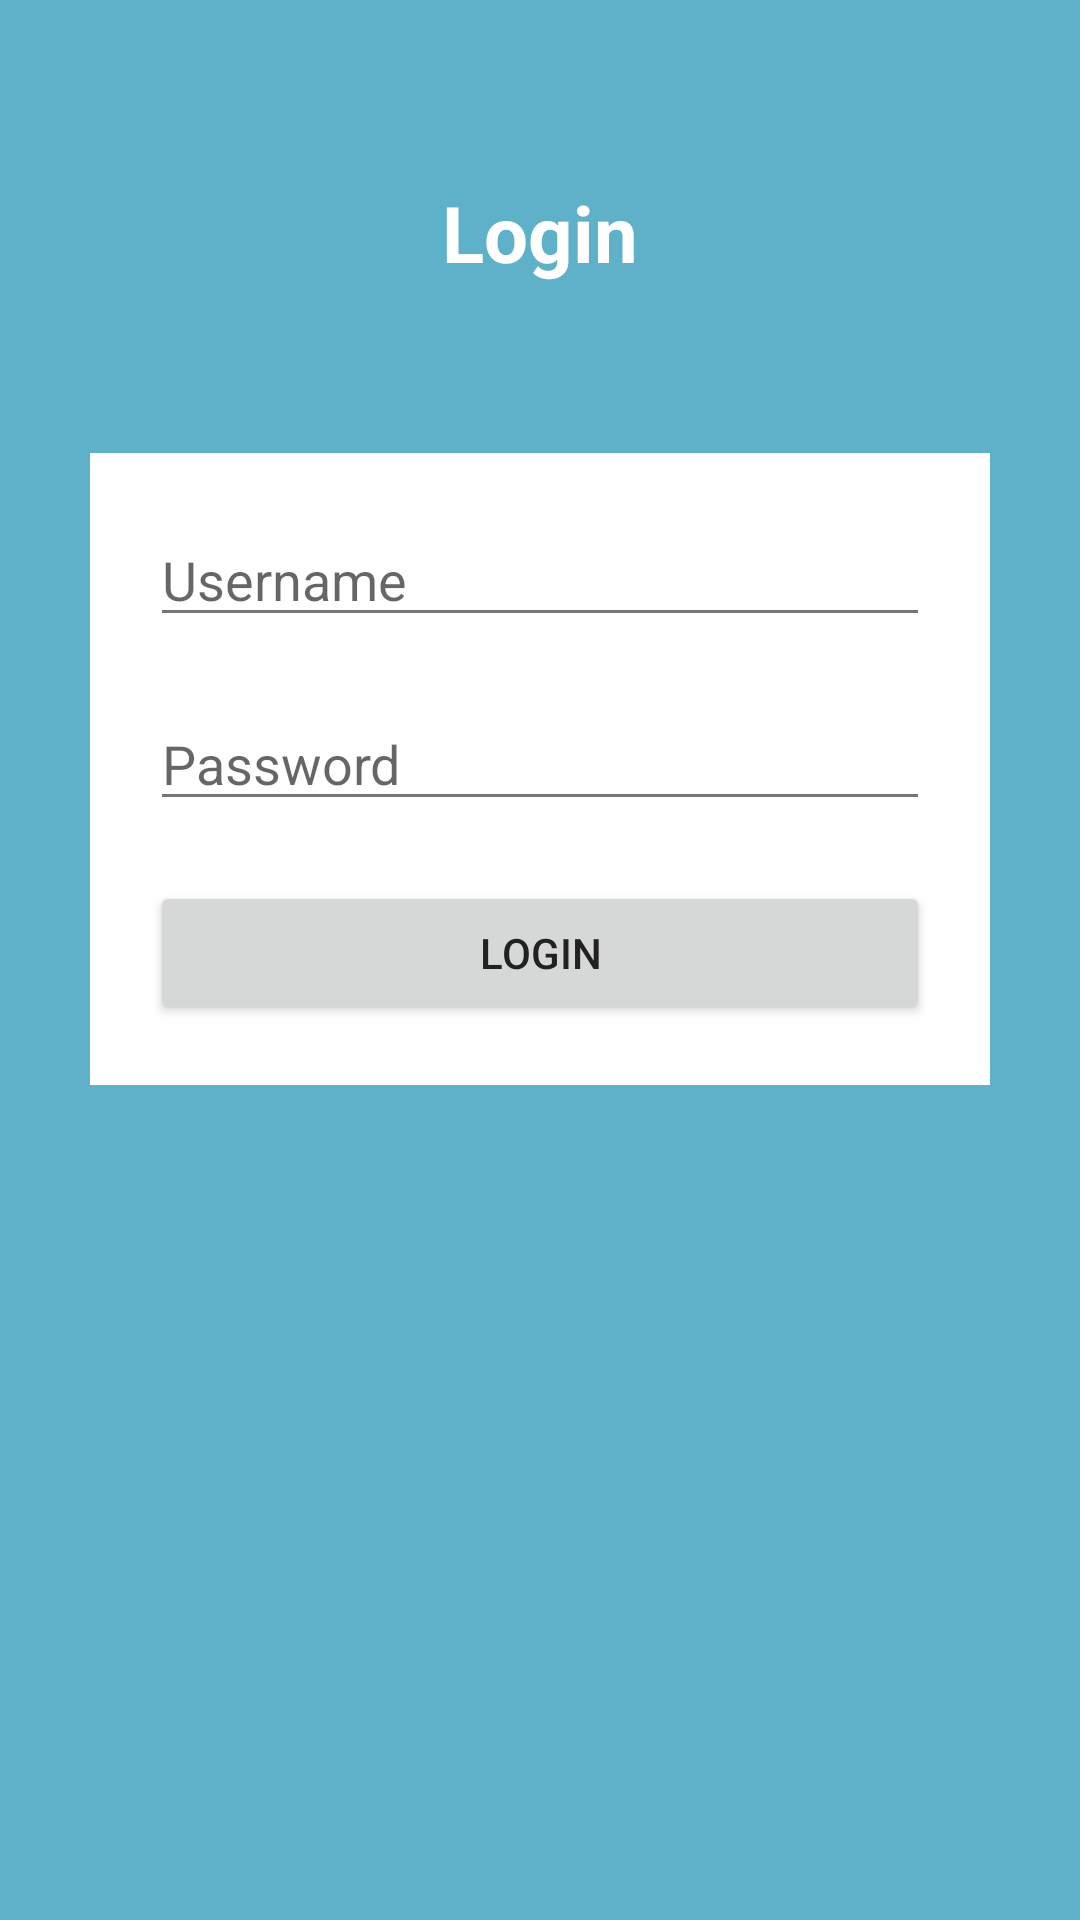

This screen was rendered from an Android layout file. Write that file and the resources it references.
<!-- AndroidManifest.xml: application theme TeamQuotes -->
<!-- res/layout/fragment_login.xml -->
<?xml version="1.0" encoding="utf-8"?>
<RelativeLayout xmlns:android="http://schemas.android.com/apk/res/android"
    xmlns:app="http://schemas.android.com/apk/res-auto"
    xmlns:tools="http://schemas.android.com/tools"
    tools:context="com.example.dmv2.dealmedanv2final.view.activity.MainActivity"
    android:layout_width="match_parent"
    android:layout_height="match_parent"
    android:background="#5fb0c9"
    android:orientation="vertical"
    android:scrollbarAlwaysDrawVerticalTrack="true">
    

    <TextView
        android:id="@+id/login_title"
        android:layout_width="fill_parent"
        android:layout_height="wrap_content"
        android:layout_marginBottom="16dp"
        android:layout_marginTop="60dp"
        android:gravity="center_horizontal"
        android:text="Login"
        android:textColor="#fff"
        android:textSize="26sp"
        android:textStyle="bold"
        />

    <LinearLayout
        android:layout_width="fill_parent"
        android:layout_height="wrap_content"
        android:layout_below="@+id/login_title"
        android:layout_marginLeft="30dp"
        android:layout_marginRight="30dp"
        android:layout_marginTop="40dp"
        android:background="#fff"
        android:orientation="vertical"
        android:padding="20dp"
        android:radius="11dp"
        >
        <EditText
            android:layout_width="match_parent"
            android:layout_height="wrap_content"
            android:hint="Username"
            android:layout_marginBottom="20dp"
            />
        <EditText
            android:layout_width="match_parent"
            android:layout_height="wrap_content"
            android:hint="Password"
            android:layout_marginBottom="20dp"
            />
        <Button
            android:layout_width="match_parent"
            android:layout_height="wrap_content"
            android:text="Login"
            />

    </LinearLayout>
</RelativeLayout>

    
<!-- resources referenced by this layout -->
<resources>
  <style name="TeamQuotes" parent="AppTheme">
          <item name="colorPrimary">@color/colorPrimary</item>
          <item name="colorPrimaryDark">@color/primary_dark</item>
          <item name="colorAccent">@color/accent</item>
          <item name="android:colorBackground">@color/cardview_light_background</item>
          <item name="android:textColorPrimary">@color/primary_text</item>
          <item name="android:textColorSecondary">@color/secondary_text</item>
      </style>
  <style name="AppTheme" parent="Theme.AppCompat.Light.DarkActionBar">
          
          <item name="colorPrimary">@color/colorPrimary</item>
          <item name="colorPrimaryDark">@color/colorPrimaryDark</item>
          <item name="colorAccent">@color/colorAccent</item>
      </style>
  <color name="colorPrimary">#FF5722</color>
  <color name="primary_dark">#E64A19</color>
  <color name="accent">#FF9800</color>
  <color name="primary_text">#212121</color>
  <color name="secondary_text">#757575</color>
  <color name="colorPrimaryDark">#303f9f</color>
  <color name="colorAccent">#FF4081</color>
</resources>
